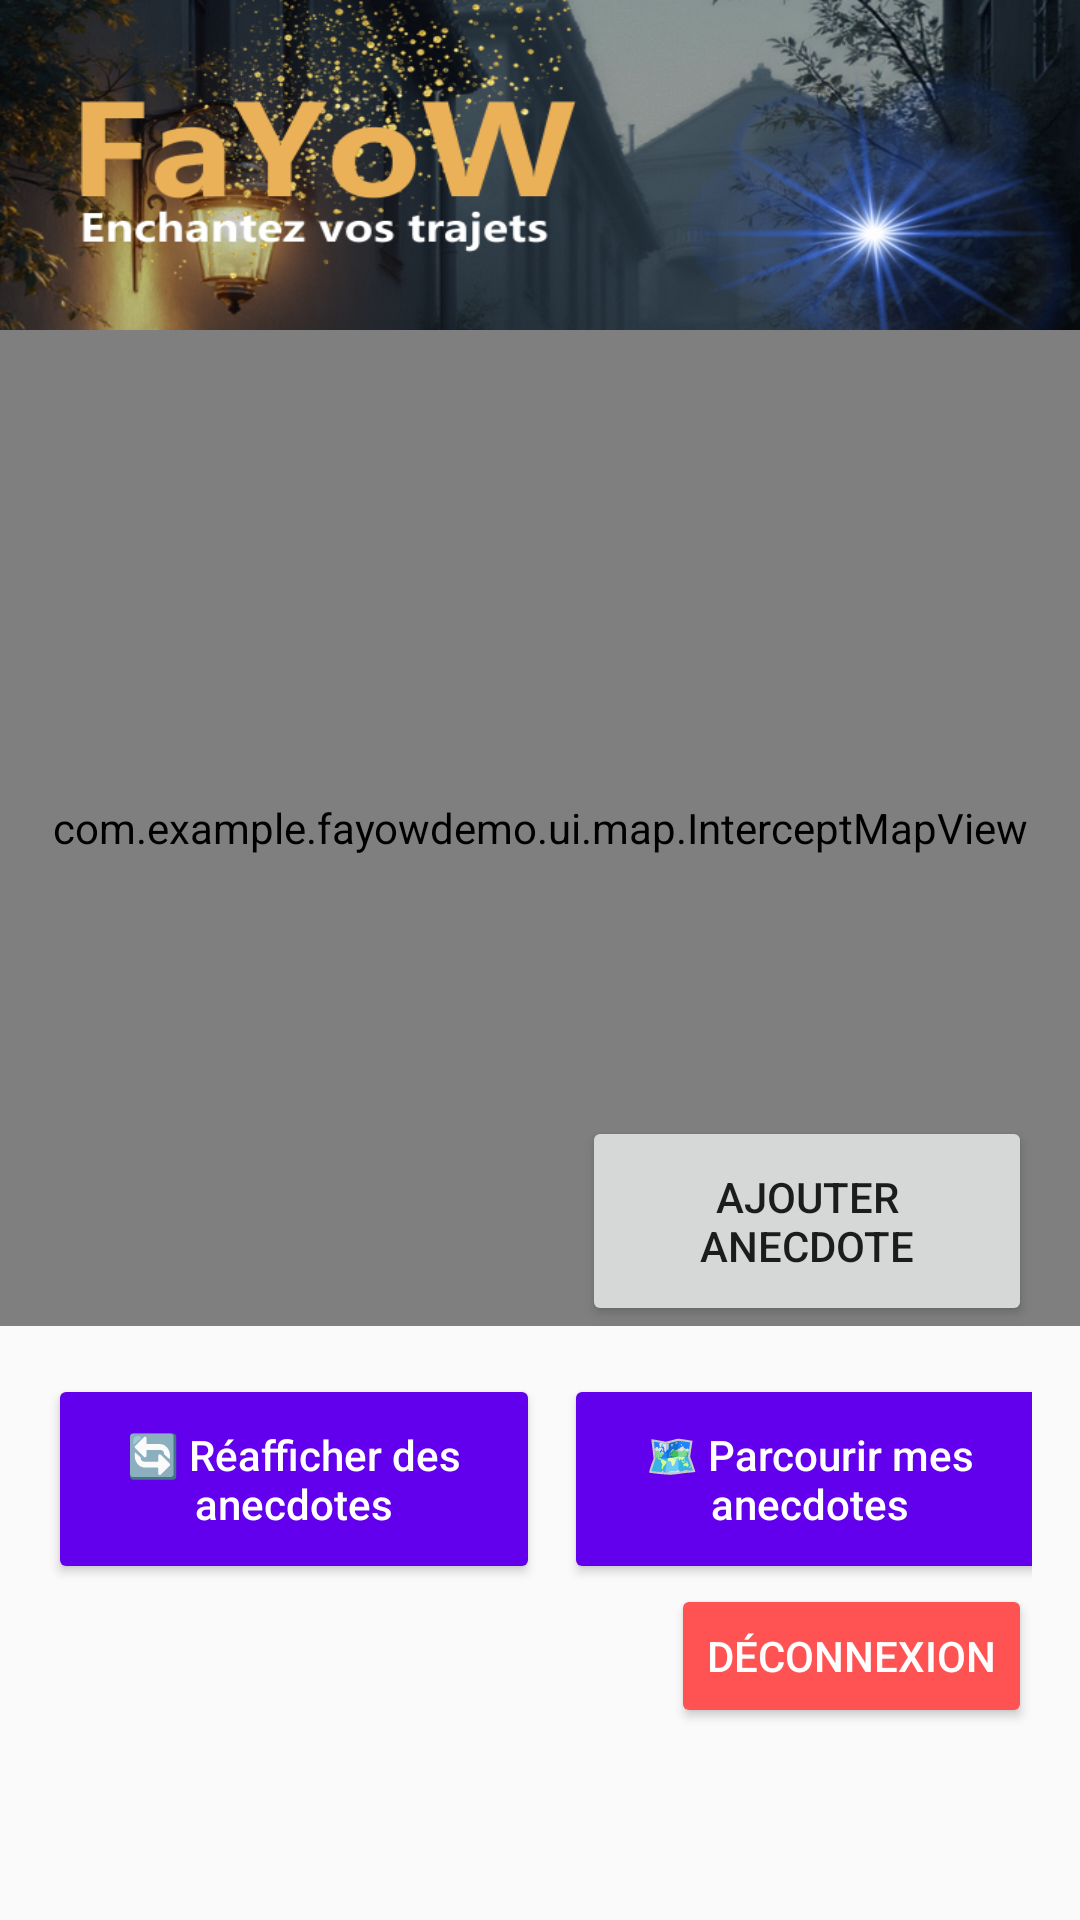

Write the Android layout XML for this screen, with the resource values it uses.
<!-- AndroidManifest.xml: activity theme Theme.FayowDemo -->
<!-- res/layout/activity_main.xml -->
<?xml version="1.0" encoding="utf-8"?>
<androidx.constraintlayout.widget.ConstraintLayout
    xmlns:android="http://schemas.android.com/apk/res/android"
    xmlns:app="http://schemas.android.com/apk/res-auto"
    xmlns:tools="http://schemas.android.com/tools"
    android:layout_width="match_parent"
    android:layout_height="match_parent">

    
    <androidx.appcompat.widget.Toolbar
        android:id="@+id/toolbar"
        android:layout_width="0dp"
        android:layout_height="110dp"
        android:background="@drawable/fayow_bandeau_haut"
        app:layout_constraintEnd_toEndOf="parent"
        app:layout_constraintStart_toStartOf="parent"
        app:layout_constraintTop_toTopOf="parent"
        app:title=""
        app:titleTextColor="@android:color/white"
        app:subtitle=""
        app:subtitleTextColor="@android:color/white" />

    
    <com.example.fayowdemo.ui.map.InterceptMapView
        android:id="@+id/mapView"
        android:layout_width="0dp"
        android:layout_height="0dp"
        app:layout_constraintBottom_toTopOf="@id/btnModeration"
        app:layout_constraintEnd_toEndOf="parent"
        app:layout_constraintStart_toStartOf="parent"
        app:layout_constraintTop_toBottomOf="@id/toolbar" />

    
    <Button
        android:id="@+id/btnModeration"
        android:layout_width="150dp"
        android:layout_height="70dp"
        android:layout_marginStart="16dp"
        android:layout_marginBottom="0dp"
        android:text="Modération"
        android:visibility="gone"
        app:layout_constraintBottom_toTopOf="@id/toolbarBottom"
        app:layout_constraintStart_toStartOf="parent" />

    
    <Button
        android:id="@+id/btn_add_poi"
        android:layout_width="150dp"
        android:layout_height="70dp"
        android:layout_marginEnd="16dp"
        android:layout_marginBottom="0dp"
        android:text="Ajouter Anecdote"
        app:layout_constraintBottom_toTopOf="@id/toolbarBottom"
        app:layout_constraintEnd_toEndOf="parent" />

    
    <androidx.constraintlayout.widget.ConstraintLayout
        android:id="@+id/toolbarBottom"
        android:layout_width="0dp"
        android:layout_height="150dp"
        android:background="@drawable/fayow_bandeau_bas"
        android:elevation="8dp"
        android:padding="16dp"
        android:layout_marginBottom="48dp"
        app:layout_constraintBottom_toBottomOf="parent"
        app:layout_constraintEnd_toEndOf="parent"
        app:layout_constraintHorizontal_bias="0.0"
        app:layout_constraintStart_toStartOf="parent">

        

        
        <Button
            android:id="@+id/btnReafficher"
            android:layout_width="0dp"
            android:layout_height="70dp"
            android:layout_marginEnd="4dp"
            android:backgroundTint="@color/design_default_color_primary"
            android:text="@string/btn_reafficher"
            android:textAllCaps="false"
            android:textColor="@android:color/white"
            android:textSize="14sp"
            app:layout_constraintEnd_toStartOf="@id/btnParcourir"
            app:layout_constraintStart_toStartOf="parent"
            app:layout_constraintTop_toTopOf="parent"
            app:layout_constraintWidth_percent="0.5" />

        
        <Button
            android:id="@+id/btnParcourir"
            android:layout_width="0dp"
            android:layout_height="70dp"
            android:layout_marginStart="4dp"
            android:backgroundTint="@color/design_default_color_primary"
            android:text="@string/btn_parcourir"
            android:textAllCaps="false"
            android:textColor="@android:color/white"
            android:textSize="14sp"
            app:layout_constraintEnd_toEndOf="parent"
            app:layout_constraintStart_toEndOf="@id/btnReafficher"
            app:layout_constraintTop_toTopOf="parent"
            app:layout_constraintWidth_percent="0.5" />

        
        <Button
            android:id="@+id/btnLogout"
            android:layout_width="wrap_content"
            android:layout_height="wrap_content"
            android:backgroundTint="#FF5252"
            android:text="Déconnexion"
            android:textColor="@android:color/white"
            android:textSize="14sp"
            app:layout_constraintBottom_toBottomOf="parent"
            app:layout_constraintEnd_toEndOf="parent"
            app:layout_constraintTop_toBottomOf="@id/btnParcourir"
            app:layout_constraintVertical_bias="0.0" />

    </androidx.constraintlayout.widget.ConstraintLayout>

</androidx.constraintlayout.widget.ConstraintLayout>
<!-- resources referenced by this layout -->
<resources>
  <!-- drawable fayow_bandeau_haut: png bitmap (drawable, 270784 bytes) -->
  <string name="btn_parcourir">🗺️ Parcourir mes anecdotes</string>
  <string name="btn_reafficher">🔄 Réafficher des anecdotes</string>
  <style name="Theme.FayowDemo" parent="Theme.AppCompat.Light.DarkActionBar">
          
          <item name="colorPrimary">@color/purple_500</item>
          <item name="colorPrimaryVariant">@color/purple_700</item>
          <item name="colorOnPrimary">@color/white</item>
          
          <item name="colorSecondary">@color/teal_200</item>
          <item name="colorSecondaryVariant">@color/teal_700</item>
          <item name="colorOnSecondary">@color/black</item>
      </style>
  <!-- not gathered from this repository: default colours our renderer supplied (Android Studio template values) -->
  <color name="purple_500">#FF6200EE</color>
  <color name="purple_700">#FF3700B3</color>
  <color name="teal_200">#FF03DAC5</color>
  <color name="teal_700">#FF018786</color>
  <color name="black">#FF000000</color>
  <color name="white">#FFFFFFFF</color>
</resources>
